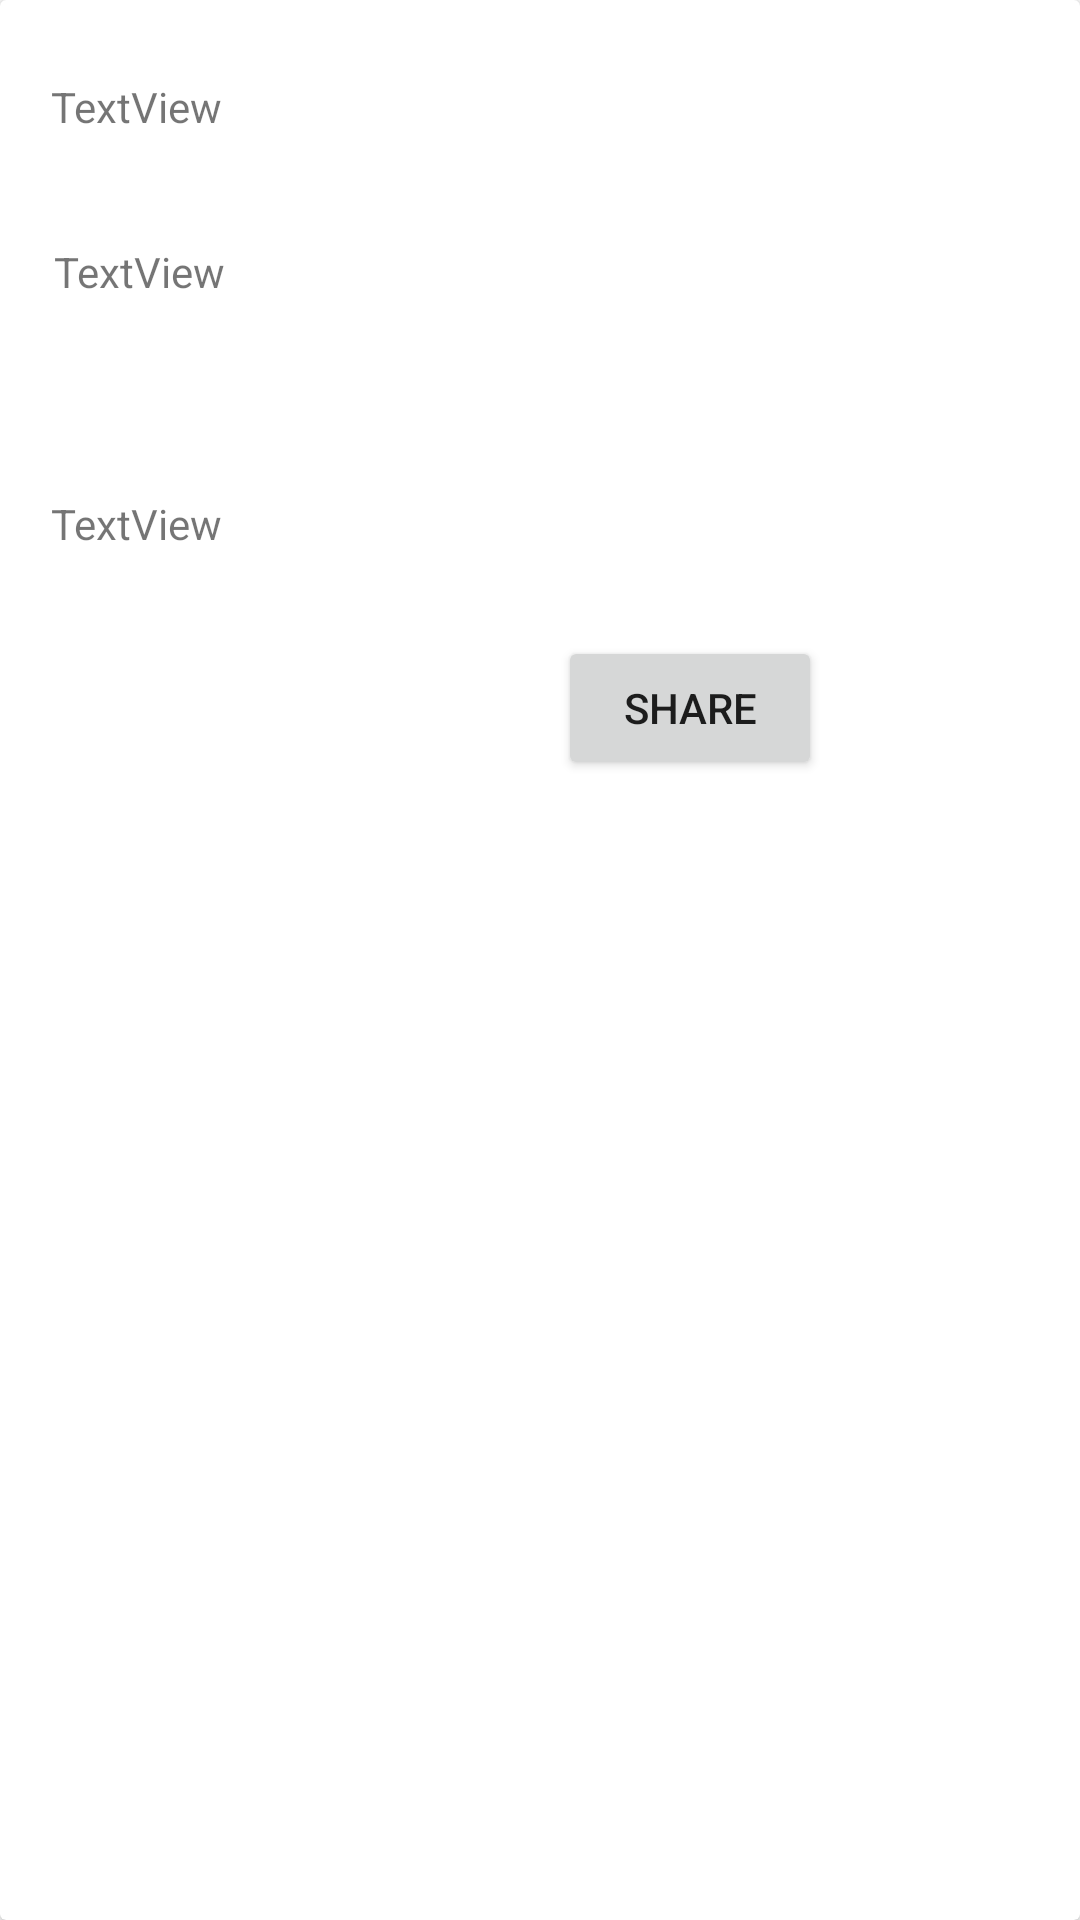

Write the Android layout XML for this screen, with the resource values it uses.
<!-- AndroidManifest.xml: application theme Theme.MyParcial -->
<!-- res/layout/card_layout.xml -->
<?xml version="1.0" encoding="utf-8"?>
<androidx.cardview.widget.CardView xmlns:android="http://schemas.android.com/apk/res/android"
    layout_height=""
    layout_width=""
    android:layout_width="match_parent"
    android:layout_height="wrap_content">

    <RelativeLayout
        android:layout_width="match_parent"
        android:layout_height="wrap_content">

        <TextView
            android:id="@+id/nombrexTV"
            android:layout_width="265dp"
            android:layout_height="36dp"
            android:layout_alignParentStart="true"
            android:layout_alignParentTop="true"
            android:layout_marginStart="17dp"
            android:layout_marginTop="26dp"
            android:text="TextView" />

        <TextView
            android:id="@+id/descxTV"
            android:layout_width="366dp"
            android:layout_height="55dp"
            android:layout_alignParentStart="true"
            android:layout_alignParentTop="true"
            android:layout_marginStart="18dp"
            android:layout_marginTop="81dp"
            android:text="TextView" />

        <TextView
            android:id="@+id/precioxTV"
            android:layout_width="90dp"
            android:layout_height="32dp"
            android:layout_alignParentStart="true"
            android:layout_alignParentTop="true"
            android:layout_marginStart="17dp"
            android:layout_marginTop="165dp"
            android:text="TextView" />

        <Button
            android:id="@+id/shrbtn"
            android:layout_width="wrap_content"
            android:layout_height="48dp"
            android:layout_alignParentTop="true"
            android:layout_alignParentEnd="true"
            android:layout_marginTop="212dp"
            android:layout_marginEnd="86dp"
            android:text="Share" />

        <Button
            android:id="@+id/delbtn"
            style="@style/Widget.MaterialComponents.Button.Icon"
            android:layout_width="75dp"
            android:layout_height="48dp"
            android:layout_alignParentStart="true"
            android:layout_alignParentTop="true"
            android:layout_marginStart="84dp"
            android:layout_marginTop="213dp"
            android:icon="@android:drawable/ic_delete"
            android:text="X" />
    </RelativeLayout>

</androidx.cardview.widget.CardView>
<!-- resources referenced by this layout -->
<resources>
  <style name="Theme.MyParcial" parent="Theme.MaterialComponents.DayNight.DarkActionBar">
          
          <item name="colorPrimary">@color/purple_500</item>
          <item name="colorPrimaryVariant">@color/purple_700</item>
          <item name="colorOnPrimary">@color/white</item>
          
          <item name="colorSecondary">@color/teal_200</item>
          <item name="colorSecondaryVariant">@color/teal_700</item>
          <item name="colorOnSecondary">@color/black</item>
          
          <item name="android:statusBarColor">?attr/colorPrimaryVariant</item>
          
      </style>
  <!-- not gathered from this repository: default colours our renderer supplied (Android Studio template values) -->
  <color name="purple_500">#FF6200EE</color>
  <color name="purple_700">#FF3700B3</color>
  <color name="teal_200">#FF03DAC5</color>
  <color name="teal_700">#FF018786</color>
  <color name="black">#FF000000</color>
  <color name="white">#FFFFFFFF</color>
</resources>
